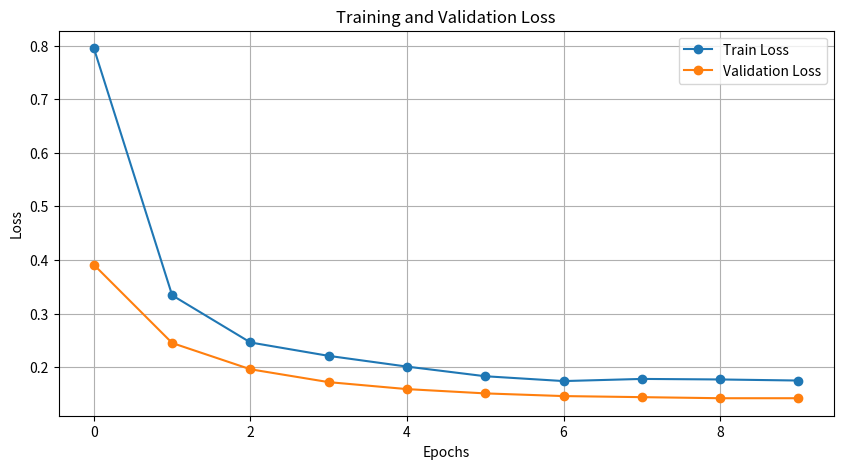
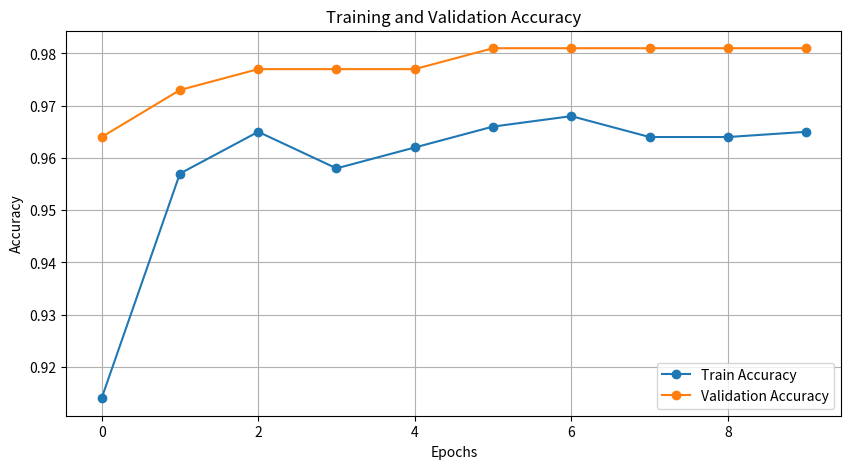

The matplotlib source for these figures, in order:
import matplotlib.pyplot as plt

# 训练和验证的损失和准确率数据
epochs = range(10)
train_loss = [0.795, 0.334, 0.246, 0.221, 0.201, 0.183, 0.174, 0.178, 0.177, 0.175]
valid_loss = [0.391, 0.245, 0.196, 0.172, 0.159, 0.151, 0.146, 0.144, 0.142, 0.142]
train_acc = [0.914, 0.957, 0.965, 0.958, 0.962, 0.966, 0.968, 0.964, 0.964, 0.965]
valid_acc = [0.964, 0.973, 0.977, 0.977, 0.977, 0.981, 0.981, 0.981, 0.981, 0.981]

# 绘制训练和验证损失曲线
plt.figure(figsize=(10, 5))
plt.plot(epochs, train_loss, label='Train Loss', marker='o')
plt.plot(epochs, valid_loss, label='Validation Loss', marker='o')
plt.title('Training and Validation Loss')
plt.xlabel('Epochs')
plt.ylabel('Loss')
plt.legend()
plt.grid(True)
plt.show()

# 绘制训练和验证准确率曲线
plt.figure(figsize=(10, 5))
plt.plot(epochs, train_acc, label='Train Accuracy', marker='o')
plt.plot(epochs, valid_acc, label='Validation Accuracy', marker='o')
plt.title('Training and Validation Accuracy')
plt.xlabel('Epochs')
plt.ylabel('Accuracy')
plt.legend()
plt.grid(True)
plt.show()

